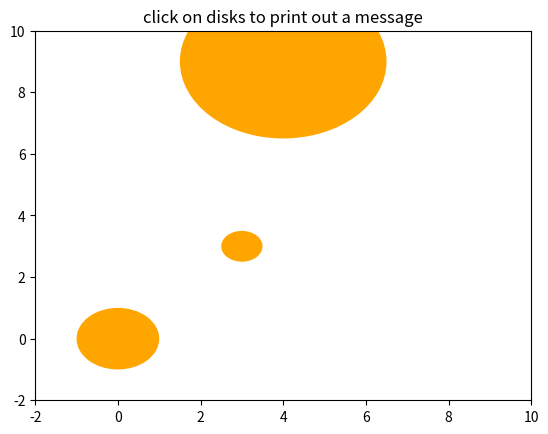

Python code for this plot:
import matplotlib as mpl
import matplotlib.pyplot as plt
import numpy as np


class Disk:


    def __init__(self, center, radius, myid = None, figure=None, axes_object=None):
        """
        @ARGS
        CENTER : Tuple of floats
        RADIUS : Float
        """
        self.center = center
        self.radius = radius
        self.fig    = figure
        self.ax     = axes_object
        self.myid   = myid
        self.mypatch = None


    def onpick(self,event):
        if event.artist == self.mypatch:
            print("You picked the disk ", self.myid, "  with Center: ", self.center, " and Radius:", self.radius)


    def mpl_patch(self, diskcolor= 'orange' ):
        """ Return a Matplotlib patch of the object
        """
        self.mypatch = mpl.patches.Circle( self.center, self.radius, facecolor = diskcolor, picker=1 )

        #if self.fig != None:
            #self.fig.canvas.mpl_connect('pick_event', self.onpick) # Activate the object's method

        return self.mypatch

def on_pick(disks, patches):
    def pick_event(event):
        for i, artist in enumerate(patches):
            if event.artist == artist:
                disk = disks[i]
                print("You picked the disk ", disk.myid, "  with Center: ", disk.center, " and Radius:", disk.radius)
    return pick_event


def main():

    fig = plt.figure()
    ax = fig.add_subplot(111)
    ax.set_title('click on disks to print out a message')

    disk_list = []
    patches = []

    disk_list.append( Disk( (0,0), 1.0, 1, fig, ax   )   )
    patches.append(disk_list[-1].mpl_patch())
    ax.add_patch(patches[-1])

    disk_list.append( Disk( (3,3), 0.5, 2, fig, ax   )   )
    patches.append(disk_list[-1].mpl_patch())
    ax.add_patch(patches[-1])

    disk_list.append( Disk( (4,9), 2.5, 3, fig, ax   )   )
    patches.append(disk_list[-1].mpl_patch())
    ax.add_patch(patches[-1])

    pick_handler = on_pick(disk_list, patches)

    fig.canvas.mpl_connect('pick_event', pick_handler) # Activate the object's method

    ax.set_ylim(-2, 10);
    ax.set_xlim(-2, 10);

    plt.show()


if __name__ == "__main__":
    main()